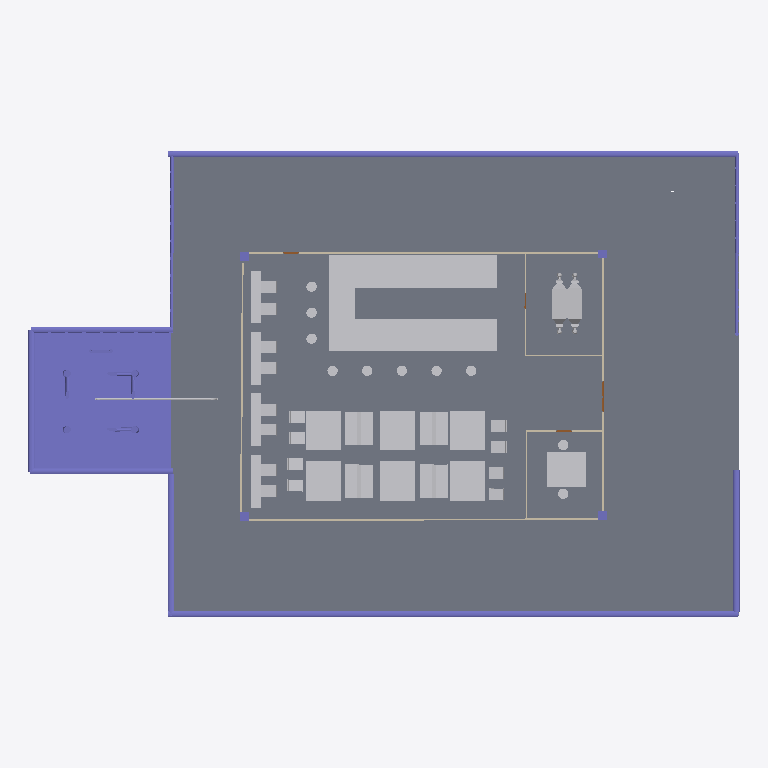
Plan cut of the same IFC building model at storey 'My Storey' (level 0.00 m, cut at 1.40 m), seen from above with north up, elements coloured by IFC class: 44 other elements (light grey), 20 columns (violet), 8 walls (beige), 3 doors (brown), 1 slab (grey). Cut surfaces are drawn darker.
Extent 41.0 m × 26.9 m × 11.9 m (x, y, z). Storeys (2): My Storey at 0.00 m; Duct at 4.00 m. Elements (268): 148 IfcColumn, 43 IfcFurniture, 20 IfcPipeFitting, 17 IfcDuctSegment, 12 IfcPipeSegment, 9 IfcDuctFitting, 8 IfcWall, 5 IfcDoor, 4 IfcBeam, 2 IfcSlab.

HEADER;
FILE_DESCRIPTION(('ViewDefinition[DesignTransferView]'),'2;1');
FILE_NAME('MINI CAPSTONE 2.ifc','2025-09-30T00:22:05+08:00',(''),(''),'IfcOpenShell 0.8.3-post1','Bonsai 0.8.3-post1','');
FILE_SCHEMA(('IFC4'));
ENDSEC;
DATA;
#1=IFCPROJECT('0Kg61IBPzFyg_fZiMo1HT3',$,'My Project',$,$,$,$,(#14,#26),#9);
#31=IFCSITE('1udD2iL5T9dPljdA9OjijM',$,'My Site',$,$,#54,$,$,$,$,$,$,$,$);
#37=IFCBUILDING('0XQ$OGkYP5P9EO6d3kx$sh',$,'My Building',$,$,#60,$,$,$,$,$,$);
#43=IFCBUILDINGSTOREY('3TGp3qvc1DKfrB2UBp2fgI',$,'My Storey',$,$,#66,$,$,$,$);
#7627=IFCBUILDINGSTOREY('2pm$JNRz52Jhza$uvLWTzE',$,'Duct',$,$,#7648,$,$,$,$);
#39274=IFCSLAB('0kN3ESwUPBxQBR8FtQkH1q',$,'Slab',$,$,#40432,#39285,$,$);
#39151=IFCCOLUMN('3Vao_foZf3dBSJzfNUZf1O',$,'Column',$,$,#39405,#39160,$,$);
#7032=IFCFURNITURE('1TE3O5NYL3$ux6YypMSqgi',$,'Furniture',$,$,#7061,#7041,$,$);
#3988=IFCFURNITURE('1XNXdPGHLBDgXdexgvy9ZX',$,'Furniture',$,$,#4026,#3997,$,$);
#4008=IFCFURNITURE('30qT3IMDfArwoP$c7CXu3B',$,'Furniture',$,$,#4078,#4021,$,$);
#4027=IFCFURNITURE('3VFzDsrr97gvpErNst0eiS',$,'Furniture',$,$,#4045,#4040,$,$);
#4046=IFCFURNITURE('02ITOGzH1EwQQHeoJtLw36',$,'Furniture',$,$,#4386,#4059,$,$);
#4060=IFCFURNITURE('3k_WnIrrH5Wf5rpC4W3JrB',$,'Furniture',$,$,#4391,#4073,$,$);
#4079=IFCFURNITURE('28ZsIo4bP4ZPdfOpuVVrNx',$,'Furniture',$,$,#4396,#4092,$,$);
#39697=IFCFURNITURE('3Wz_dvjxnFDuw02KFM6oWv',$,'Furniture',$,$,#40437,#39710,$,$);
#17955=IFCDUCTSEGMENT('18ja0RB2v5n9hxrZPLxnvU',$,'DuctSegment',$,$,#18810,#17964,$,$);
#46059=IFCCOLUMN('2oC7cwvs5FX8fyuBE4ULyO',$,'Column',$,$,#48402,#46072,$,$);
#41208=IFCCOLUMN('1ImOmTwO97EPodmZr1R3PM',$,'Column',$,$,#41504,#41221,$,$);
#6881=IFCFURNITURE('2pwwa$RHH4WBHoX5Rt2SVr',$,'Furniture',$,$,#7056,#6894,$,$);
#6848=IFCFURNITURE('0LHayGErXAe8nNuwhvDv$V',$,'Furniture',$,$,#6880,#6861,$,$);
#6828=IFCFURNITURE('2McyQJR8v20vVwZnkT_NMH',$,'Furniture',$,$,#6847,#6837,$,$);
#6862=IFCFURNITURE('3v2T4BoVf1UgN0AJdTP$aK',$,'Furniture',$,$,#7051,#6875,$,$);
#41888=IFCCOLUMN('03q3frjFj58hhuNqXVppWj',$,'rail1',$,$,#41913,#41901,$,$);
#45939=IFCCOLUMN('3KwVmBrtXDRvMM7LauhPB1',$,'rail1',$,$,#48442,#45952,$,$);
#41940=IFCCOLUMN('1dUU6BRtj0zxE8EanfDc8x',$,'rail3',$,$,#45964,#41953,$,$);
#41914=IFCCOLUMN('1DYEdfUIf1egVg6nGO4QnW',$,'rail2',$,$,#41939,#41927,$,$);
#45965=IFCCOLUMN('25SEDxFUD4y9HIDlIhHsRr',$,'rail3',$,$,#48452,#45978,$,$);
#46005=IFCCOLUMN('3IZaCstmT9K8rzx$sAIi1G',$,'rail2',$,$,#48447,#46018,$,$);
#41229=IFCCOLUMN('15hP$MAU11pgVSTwQwnt9R',$,'Column',$,$,#41627,#41242,$,$);
#45669=IFCCOLUMN('3IvUzkkGj1WhEuHaio_e8I',$,'Column',$,$,#48312,#45682,$,$);
#41806=IFCCOLUMN('3glBU3mkT668h1Bq5XCWKc',$,'Column',$,$,#41887,#41819,$,$);
#41552=IFCCOLUMN('0SiPIeUfz07hIstQaBZQR8',$,'Column',$,$,#46058,#41560,$,$);
#40903=IFCCOLUMN('1AVO6p2qr9purQ$PgmqbQV',$,'Column',$,$,#41622,#40912,$,$);
#7135=IFCWALL('03siVapeP17wOuv366_O1s',$,'Wall',$,$,#7249,#7141,$,$);
#48169=IFCCOLUMN('2mxLvCAD1ElPKG1BNT35MH',$,'Column',$,$,#48457,#48182,$,$);
#21061=IFCWALL('1erdQo54D39wXOG25F$o8L',$,'Wall',$,$,#21072,#21067,$,$);
#47315=IFCCOLUMN('1e7bkrqGnEbubebNARBVNZ',$,'Column',$,$,#47334,#47324,$,$);
#2435=IFCFURNITURE('311vOgTkD8iAVrTa1RiFJ9',$,'Furniture',$,$,#2453,#2448,$,$);
#2506=IFCFURNITURE('0MLrFDihbAV8xlaTeRiYr6',$,'Furniture',$,$,#4336,#2519,$,$);
#2454=IFCFURNITURE('04NQ1XZl12HeUNzs8jLLrY',$,'Furniture',$,$,#2491,#2467,$,$);
#2283=IFCFURNITURE('1wZzlTLCnCSexAbPne8ryZ',$,'Furniture',$,$,#2434,#2292,$,$);
#7110=IFCWALL('38iSOyzvnDMedKBjSB7u3h',$,'Wall',$,$,#7217,#7116,$,$);
#4483=IFCWALL('0j9aF1ysbB7fLJtZQtIKZK',$,'Wall',$,$,#4494,#4489,$,$);
#39863=IFCPIPESEGMENT('3vY16knZ5DiPlVGUy$NTlz',$,'PipeSegment',$,$,#40447,#39874,$,$);
#2298=IFCFURNITURE('2jKLr5psb8KQr_yu9a4EDX',$,'Furniture',$,$,#4326,#2306,$,$);
#2317=IFCFURNITURE('1HO$PY0t903xTytvrMKR6i',$,'Furniture',$,$,#4331,#2330,$,$);
#2544=IFCFURNITURE('3N4OGPqxv0KgSlPFGe2R86',$,'Furniture',$,$,#4341,#2557,$,$);
#2582=IFCFURNITURE('0syBlxcOP6hhUFWrs1ytOW',$,'Furniture',$,$,#2600,#2595,$,$);
#2563=IFCFURNITURE('2EukkMG81BhPJJ1814lMGz',$,'Furniture',$,$,#4346,#2576,$,$);
#2620=IFCFURNITURE('03XqWcMAr4UR0GmZYrhWvp',$,'Furniture',$,$,#2638,#2633,$,$);
#2639=IFCFURNITURE('2QJPkEOgrD88DZkI53LXpu',$,'Furniture',$,$,#4111,#2652,$,$);
#4112=IFCFURNITURE('3UujM0M5zFfPLVExgoqIrp',$,'Furniture',$,$,#4215,#4125,$,$);
#4093=IFCFURNITURE('0CX73doMT3qA$yLwcSnx3x',$,'Furniture',$,$,#4196,#4106,$,$);
#4249=IFCFURNITURE('2zJtnf2X1FJuQp8X0Pji9G',$,'Furniture',$,$,#4406,#4262,$,$);
#4268=IFCFURNITURE('0F5I5bXQL6leqygtsw0jzV',$,'Furniture',$,$,#4411,#4281,$,$);
#4282=IFCFURNITURE('2E0GhpcT98WhOfqvcG4pmF',$,'Furniture',$,$,#4416,#4295,$,$);
#4197=IFCFURNITURE('1zfaAlxyP4fhCFJnHhyycK',$,'Furniture',$,$,#4248,#4210,$,$);
#4230=IFCFURNITURE('3bUWclLOT12AChYroH4RAz',$,'Furniture',$,$,#4401,#4243,$,$);
#2601=IFCFURNITURE('3fXg4T_XvDnRGkqFulNGUN',$,'Furniture',$,$,#2619,#2614,$,$);
#4216=IFCFURNITURE('2uXLTzsdn76xbCqHZ7YaZy',$,'Furniture',$,$,#4267,#4229,$,$);
#20953=IFCWALL('0bl6SwqCvEPO_b2WgPsu1t',$,'Wall',$,$,#21022,#20959,$,$);
#20928=IFCWALL('33v8C3RJ95DvRE$kDX3OLm',$,'Wall',$,$,#20939,#20934,$,$);
#7307=IFCWALL('0iRJRuiKLDruQBBb0kkXS2',$,'Wall',$,$,#7318,#7313,$,$);
#2673=IFCFURNITURE('18U7OlGTz9fvBIB2KRXy0E',$,'Furniture',$,$,#4351,#2686,$,$);
#2730=IFCFURNITURE('0OMG5ZnujF5eGdUgQOtYms',$,'Furniture',$,$,#4366,#2743,$,$);
#2749=IFCFURNITURE('0TvV7IZln6IB6sEBjP$QWF',$,'Furniture',$,$,#4371,#2762,$,$);
#2787=IFCFURNITURE('24Z8MB1K9CAfL76gTEZfeh',$,'Furniture',$,$,#4381,#2800,$,$);
#2768=IFCFURNITURE('2m613gjkT2cQTAxLfRtQja',$,'Furniture',$,$,#4376,#2781,$,$);
#39683=IFCFURNITURE('3Sb6SxSMLCJhK6mPKkmZOs',$,'Furniture',$,$,#39715,#39696,$,$);
#39716=IFCFURNITURE('3Fa5TTNuT5OxHXuJCchvIf',$,'Furniture',$,$,#39734,#39729,$,$);
#2653=IFCFURNITURE('0n4we1lpv8dRxJnAgo0GKX',$,'Furniture',$,$,#2748,#2662,$,$);
#2692=IFCFURNITURE('1KJJI1MP93n9iRuUT1p36V',$,'Furniture',$,$,#4356,#2705,$,$);
#715=IFCCOLUMN('35we8HqKT1a8pMhX5_ezFD',$,'Column',$,$,#723,#727,$,$);
#804=IFCCOLUMN('11fclxbFDE$xX_TCI8OrOA',$,'Column',$,$,#4321,#815,$,$);
#2711=IFCFURNITURE('1_fmrREsbD6x4Um51nfOzq',$,'Furniture',$,$,#4361,#2724,$,$);
#7285=IFCCOLUMN('3uOjnxrcj9IuOoZ102o0jS',$,'Column',$,$,#18790,#7296,$,$);
#47149=IFCWALL('2RO$8bhLn7UvPSFOaGn2ZC',$,'Wall',$,$,#47160,#47155,$,$);
#7263=IFCCOLUMN('0TCTTTGPb1bAZgUiwcqkOF',$,'Column',$,$,#7270,#7274,$,$);
#7529=IFCDOOR('35725YujnFrvHDMRrcn3PF',$,'Door',$,$,#7577,#7537,$,2.0,0.899999976158142,$,$,$);
#21099=IFCDOOR('2rnjqufdj0OwNoYsaUtRBs',$,'Door',$,$,#21147,#21107,$,2.0,0.899999976158142,$,$,$);
#40090=IFCDOOR('13MiwEE8n0UQGx$4mNPLbA',$,'Door',$,$,#40138,#40098,$,2.0,0.899999976158142,$,$,$);
ENDSEC;